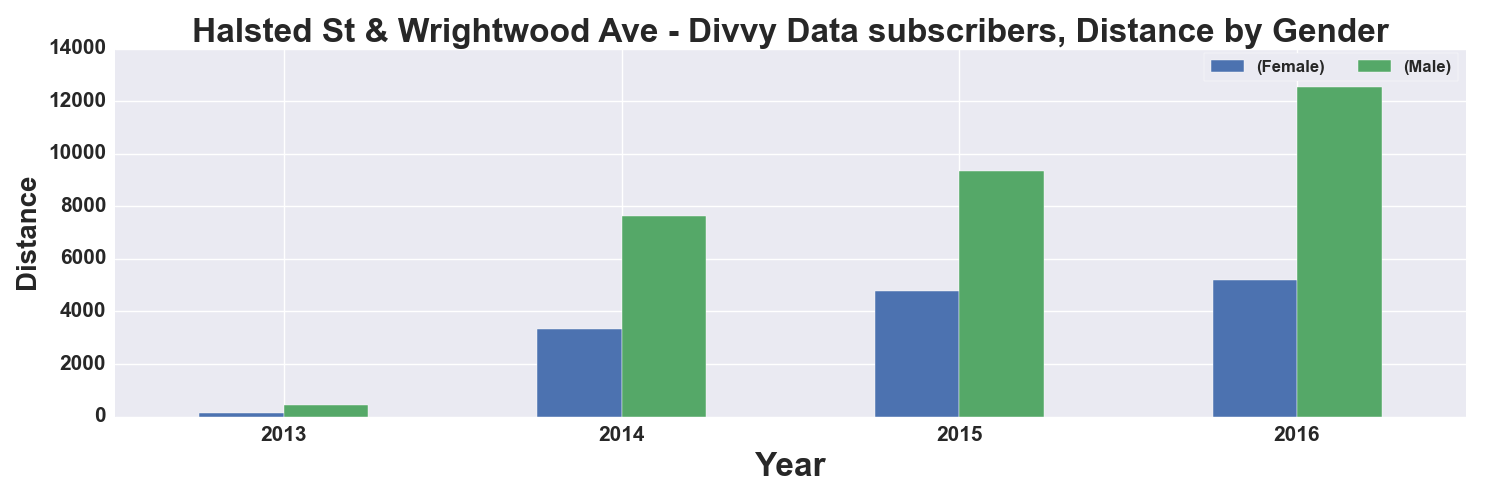

The table this chart was drawn from, first rows:
, START TIME YEAR, DISTANCE_Miles, DISTANCE_Miles
GENDER, , Female, Male
0, 2013, 127.0, 459.0
1, 2014, 3327, 7628
2, 2015, 4768, 9339
3, 2016, 5182, 12541
